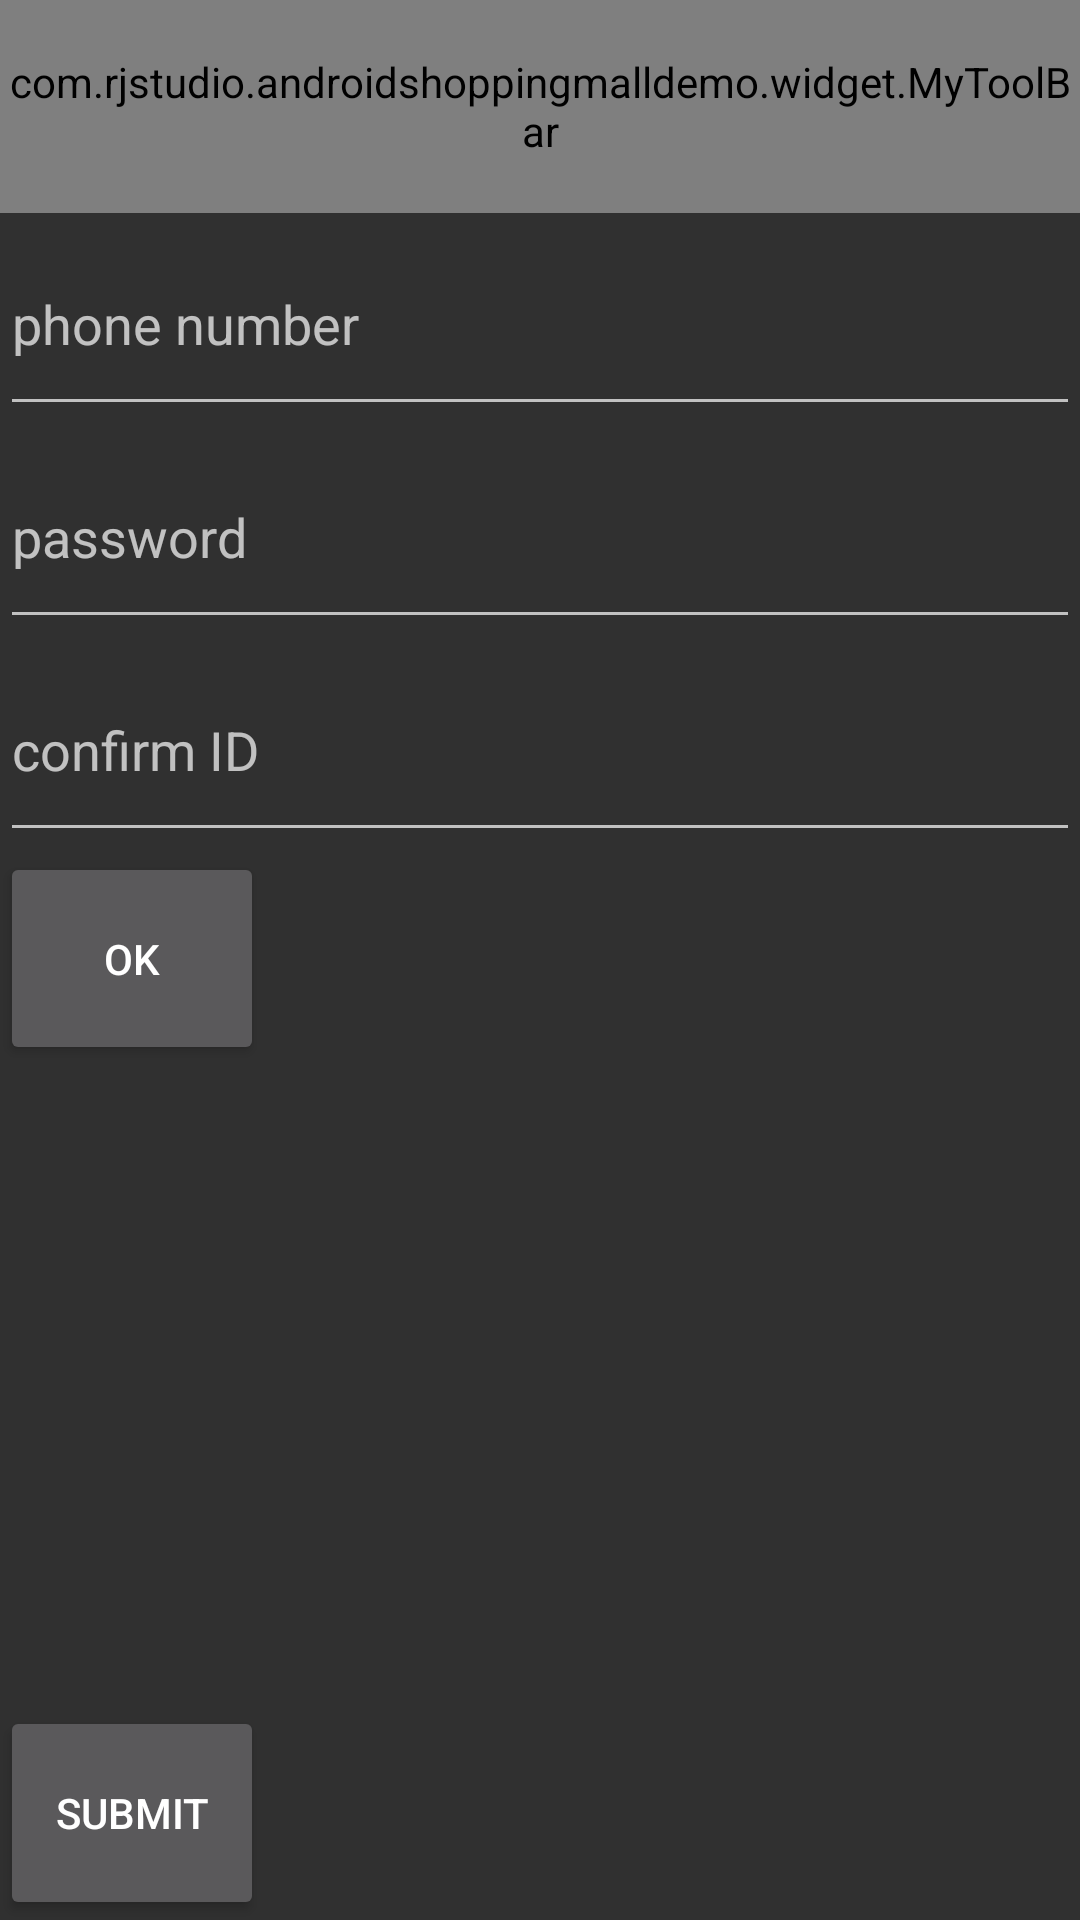

Android layout source for this screen:
<!-- AndroidManifest.xml: application theme Custom -->
<!-- res/layout/register_layout.xml -->
<LinearLayout android:layout_width="match_parent"
    android:layout_height="match_parent"
    android:orientation="vertical"
    xmlns:android="http://schemas.android.com/apk/res/android" >

    <com.rjstudio.androidshoppingmalldemo.widget.MyToolBar
        android:layout_width="match_parent"
        android:layout_height="0dp"
        android:layout_weight="1"
        android:id="@+id/toolbar"/>
    <EditText
        android:layout_width="match_parent"
        android:layout_height="0dp"
        android:layout_weight="1"
        android:hint="phone number"
        android:id="@+id/et_phoneNumber"/>
    <EditText
        android:layout_width="match_parent"
        android:layout_height="0dp"
        android:layout_weight="1"
        android:inputType="numberPassword"
        android:hint="password"
        android:id="@+id/et_pwd"/>
    <EditText
        android:layout_width="match_parent"
        android:layout_height="0dp"
        android:layout_weight="1"
        android:hint="confirm ID"
        android:id="@+id/et_confirmID"/>
    <Button
        android:layout_width="wrap_content"
        android:layout_height="0dp"
        android:layout_weight="1"
        android:text="Ok"
        android:id="@+id/bu_ok"/>
    <TextView
        android:layout_width="match_parent"
        android:layout_height="0dp"
        android:layout_weight="3"
        />

    <Button
        android:layout_width="wrap_content"
        android:layout_height="0dp"
        android:layout_weight="1"
        android:id="@+id/bu_confirm"
        android:text="submit"
        />
    </LinearLayout>
<!-- resources referenced by this layout -->
<resources>
  <style name="Custom" parent="Theme.AppCompat.NoActionBar">
          
          <item name="colorPrimary">@color/colorPrimary</item>
          <item name="colorPrimaryDark">@color/colorPrimary</item>
          <item name="colorAccent">@color/colorAccent</item>
  
      </style>
  <color name="colorPrimary">#3399cc</color>
  <color name="colorAccent">#FF4081</color>
</resources>
